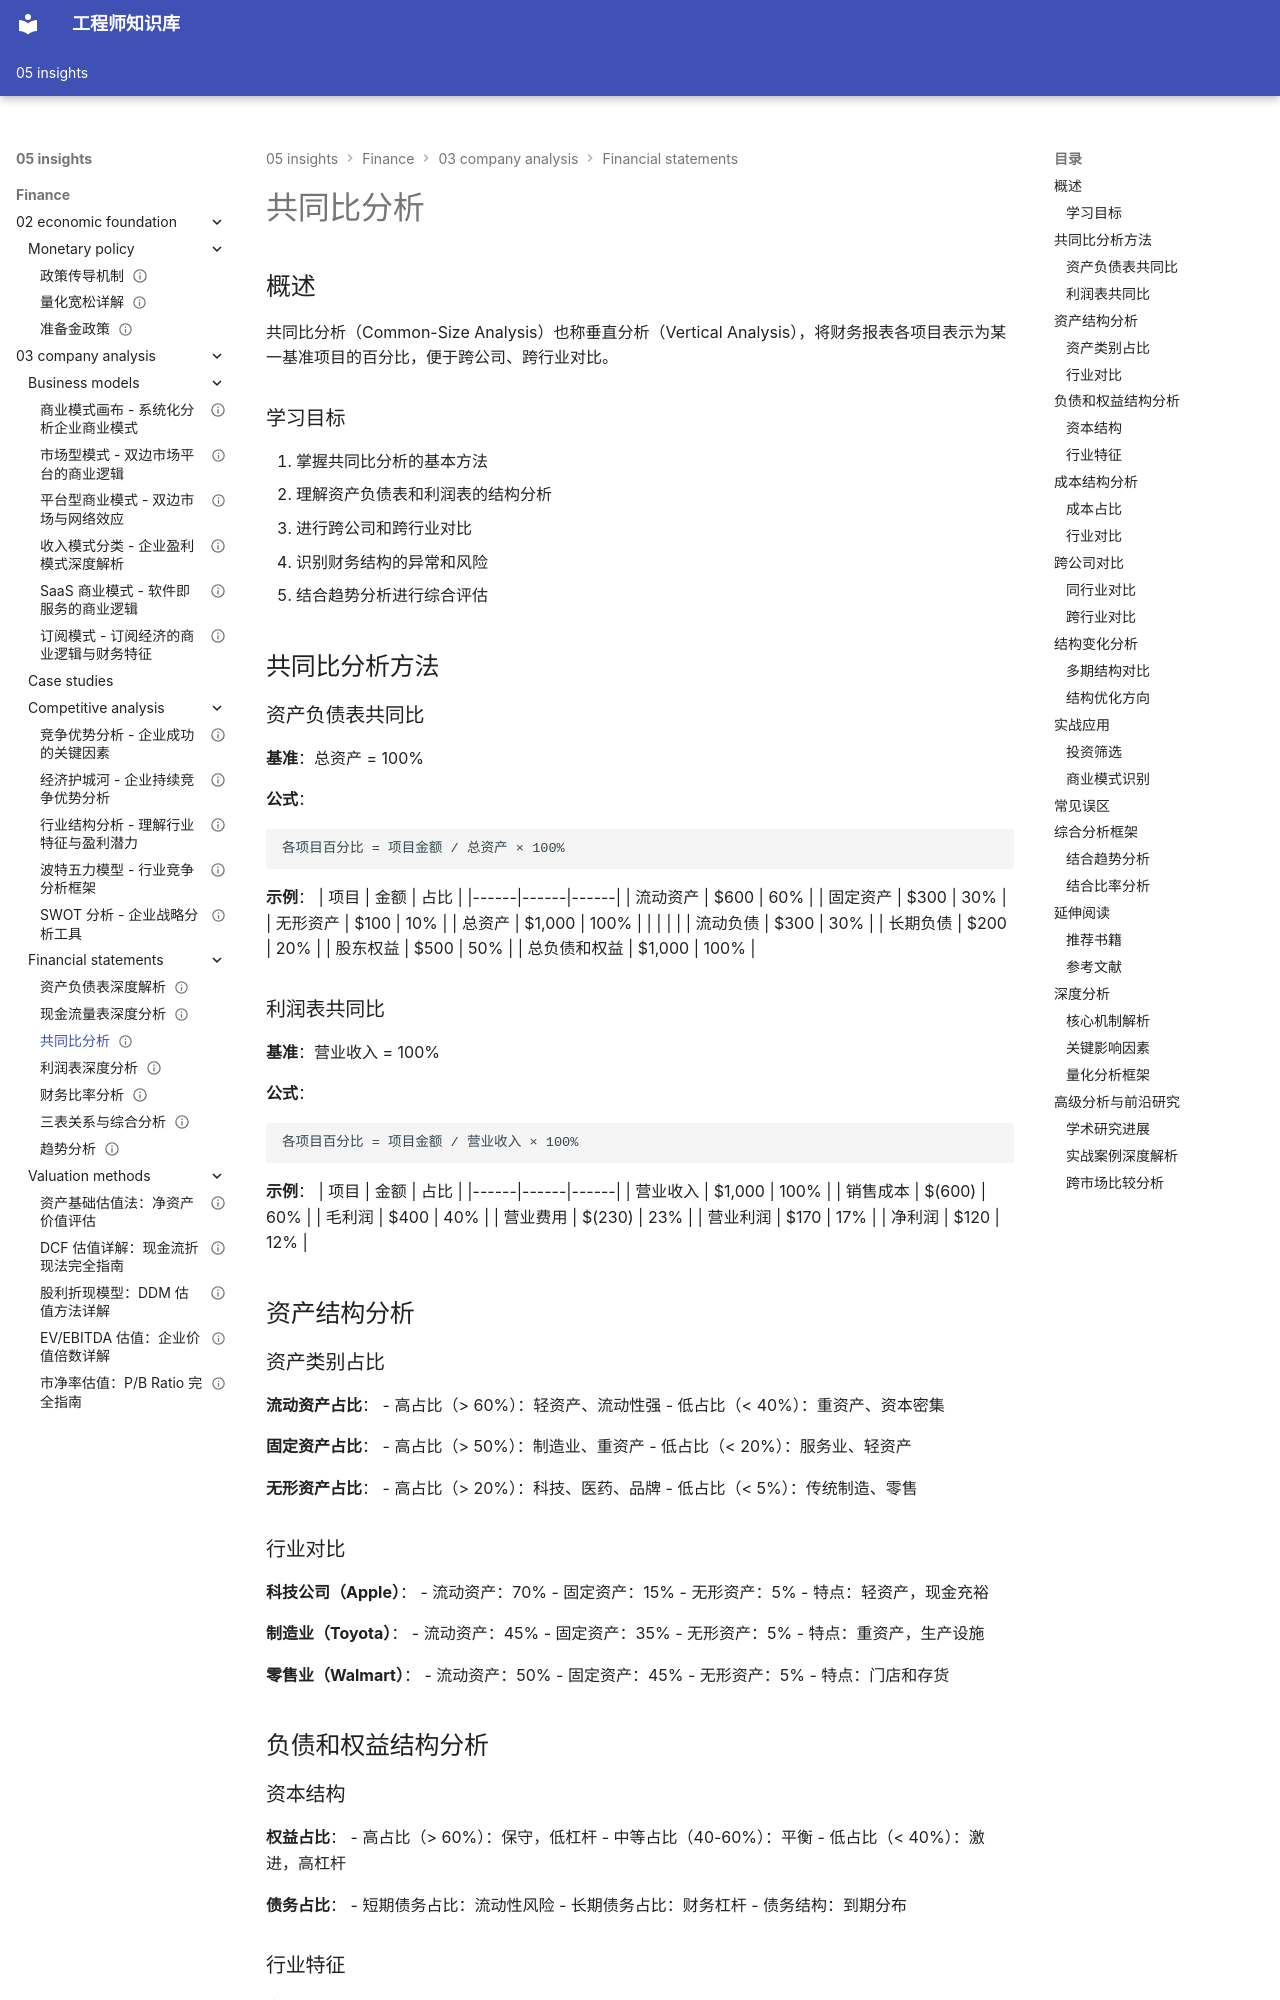

repository: Vuiora/knowledge-os · page: 05-insights/finance/03-company-analysis/financial-statements/common-size-analysis/index.html · generator: mkdocs

---
title: "共同比分析"
description: "掌握垂直分析方法，通过结构化对比识别企业财务结构特征和行业差异"
slug: "common-size-analysis"

# 分类
domain: "金融洞察"
module: "公司分析 - 财务报表分析"
content_type: "article"
skill_level: "intermediate"

# 标签
tags:
  - 共同比分析
  - 垂直分析
  - 结构分析
  - 财务分析
prerequisites:
  - "balance-sheet.md"
  - "income-statement.md"
  - "ratio-analysis.md"
related_contents:
  - "trend-analysis.md"
  - "ratio-analysis.md"
  - "statement-relationships.md"

# 学习信息
estimated_time: 50
difficulty_score: 2

# 元信息
author: "Finance Knowledge System"
created_at: "2024-01-20"
updated_at: "2024-01-20"
version: "1.0"
language: "zh-CN"

# 状态
status: "published"
is_featured: false
---

# 共同比分析

## 概述

共同比分析（Common-Size Analysis）也称垂直分析（Vertical Analysis），将财务报表各项目表示为某一基准项目的百分比，便于跨公司、跨行业对比。

### 学习目标

1. 掌握共同比分析的基本方法
2. 理解资产负债表和利润表的结构分析
3. 进行跨公司和跨行业对比
4. 识别财务结构的异常和风险
5. 结合趋势分析进行综合评估

## 共同比分析方法

### 资产负债表共同比

**基准**：总资产 = 100%

**公式**：
```
各项目百分比 = 项目金额 / 总资产 × 100%
```

**示例**：
| 项目 | 金额 | 占比 |
|------|------|------|
| 流动资产 | $600 | 60% |
| 固定资产 | $300 | 30% |
| 无形资产 | $100 | 10% |
| 总资产 | $1,000 | 100% |
| | | |
| 流动负债 | $300 | 30% |
| 长期负债 | $200 | 20% |
| 股东权益 | $500 | 50% |
| 总负债和权益 | $1,000 | 100% |

### 利润表共同比

**基准**：营业收入 = 100%

**公式**：
```
各项目百分比 = 项目金额 / 营业收入 × 100%
```

**示例**：
| 项目 | 金额 | 占比 |
|------|------|------|
| 营业收入 | $1,000 | 100% |
| 销售成本 | $(600) | 60% |
| 毛利润 | $400 | 40% |
| 营业费用 | $(230) | 23% |
| 营业利润 | $170 | 17% |
| 净利润 | $120 | 12% |

## 资产结构分析

### 资产类别占比

**流动资产占比**：
- 高占比（> 60%）：轻资产、流动性强
- 低占比（< 40%）：重资产、资本密集

**固定资产占比**：
- 高占比（> 50%）：制造业、重资产
- 低占比（< 20%）：服务业、轻资产

**无形资产占比**：
- 高占比（> 20%）：科技、医药、品牌
- 低占比（< 5%）：传统制造、零售
